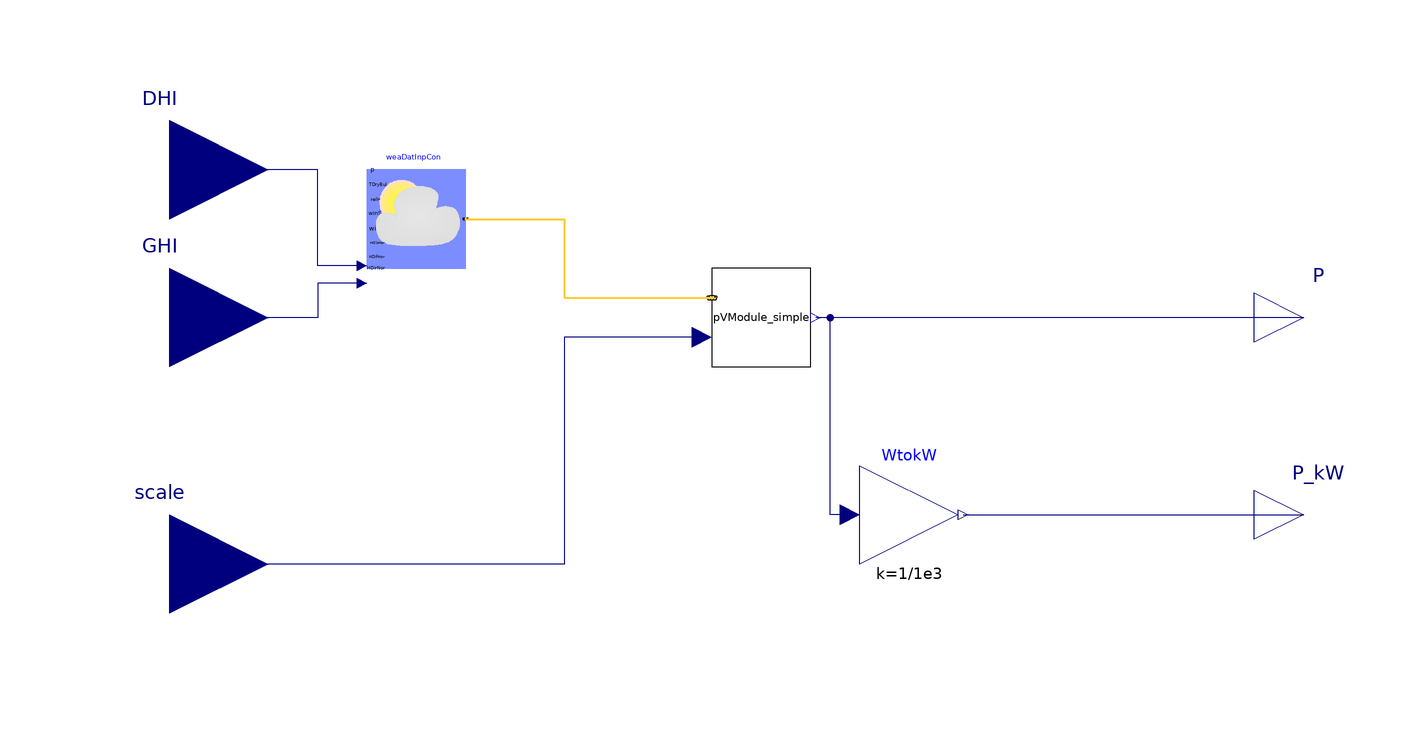

The component connection diagram of the Modelica model below, drawn from its own Placement and Line annotations.

model PVandWeatherExt_simple
  // Weather data
  parameter String weather_file = Modelica.Utilities.Files.loadResource("modelica://Buildings/Resources/weatherdata/USA_CA_San.Francisco.Intl.AP.724940_TMY3.mos") "Path to weather file";
  // PV generation
  parameter Real n(min=0, unit="1") = 26 "Number of PV modules";
  parameter Real A(min=0, unit="m2") = 1.65 "Net surface area per module";
  parameter Real eta(min=0, max=1, unit="1") = 0.158
    "Module conversion efficiency";
  parameter Real lat(unit="deg") = 37.9 "Latitude";
  parameter Real til(unit="deg") = 10 "Surface tilt";
  parameter Real azi(unit="deg") = 0 "Surface azimuth 0-S, 90-W, 180-N, 270-E ";

  PVModule_simple pVModule_simple(
    n=n,
    A=A,
    eta=eta,
    til=til,
    azi=azi) annotation (Placement(transformation(extent={{-10,40},{10,60}})));
  Buildings.BoundaryConditions.WeatherData.ReaderTMY3 weaDatInpCon(
      computeWetBulbTemperature=false, filNam=weather_file,
    HSou=Buildings.BoundaryConditions.Types.RadiationDataSource.Input_HGloHor_HDifHor)
    "Weather data reader with radiation data obtained from the inputs' connectors"
    annotation (Placement(transformation(extent={{-80,60},{-60,80}})));
  Modelica.Blocks.Interfaces.RealInput scale(start=1, unit="1")
    annotation (Placement(transformation(extent={{-140,-20},{-100,20}})));
  Modelica.Blocks.Interfaces.RealInput DHI(unit="W/m2", start=0)
    annotation (Placement(transformation(extent={{-140,60},{-100,100}})));
  Modelica.Blocks.Interfaces.RealInput GHI(unit="W/m2", start=0)
    annotation (Placement(transformation(extent={{-140,30},{-100,70}})));
  Modelica.Blocks.Math.Gain WtokW(k=1/1e3)
    annotation (Placement(transformation(extent={{20,0},{40,20}})));
  Modelica.Blocks.Interfaces.RealOutput P_kW(unit="kW", start=0)
    "Active power"
    annotation (Placement(transformation(extent={{100,0},{120,20}})));
  Modelica.Blocks.Interfaces.RealOutput P(start=0, unit="W")
    "Active power"
    annotation (Placement(transformation(extent={{100,40},{120,60}})));
equation
  connect(weaDatInpCon.weaBus, pVModule_simple.weaBus) annotation (Line(
      points={{-60,70},{-40,70},{-40,54},{-10,54}},
      color={255,204,51},
      thickness=0.5));
  connect(pVModule_simple.scale, scale) annotation (Line(points={{-12,46},{-40,46},
          {-40,0},{-120,0}}, color={0,0,127}));
  connect(weaDatInpCon.HDifHor_in, DHI) annotation (Line(points={{-81,60.5},{
          -90,60.5},{-90,80},{-120,80}},        color={0,0,127}));
  connect(weaDatInpCon.HGloHor_in, GHI) annotation (Line(points={{-81,
          57},{-90,57},{-90,50},{-120,50}}, color={0,0,127}));
  connect(WtokW.y,P_kW)
    annotation (Line(points={{41,10},{110,10}}, color={0,0,127}));
  connect(P, pVModule_simple.P)
    annotation (Line(points={{110,50},{11,50}}, color={0,0,127}));
  connect(WtokW.u, pVModule_simple.P) annotation (Line(points={{18,10},
          {14,10},{14,50},{11,50}}, color={0,0,127}));
  annotation (Icon(coordinateSystem(preserveAspectRatio=false)), Diagram(
        coordinateSystem(preserveAspectRatio=false)));
end PVandWeatherExt_simple;